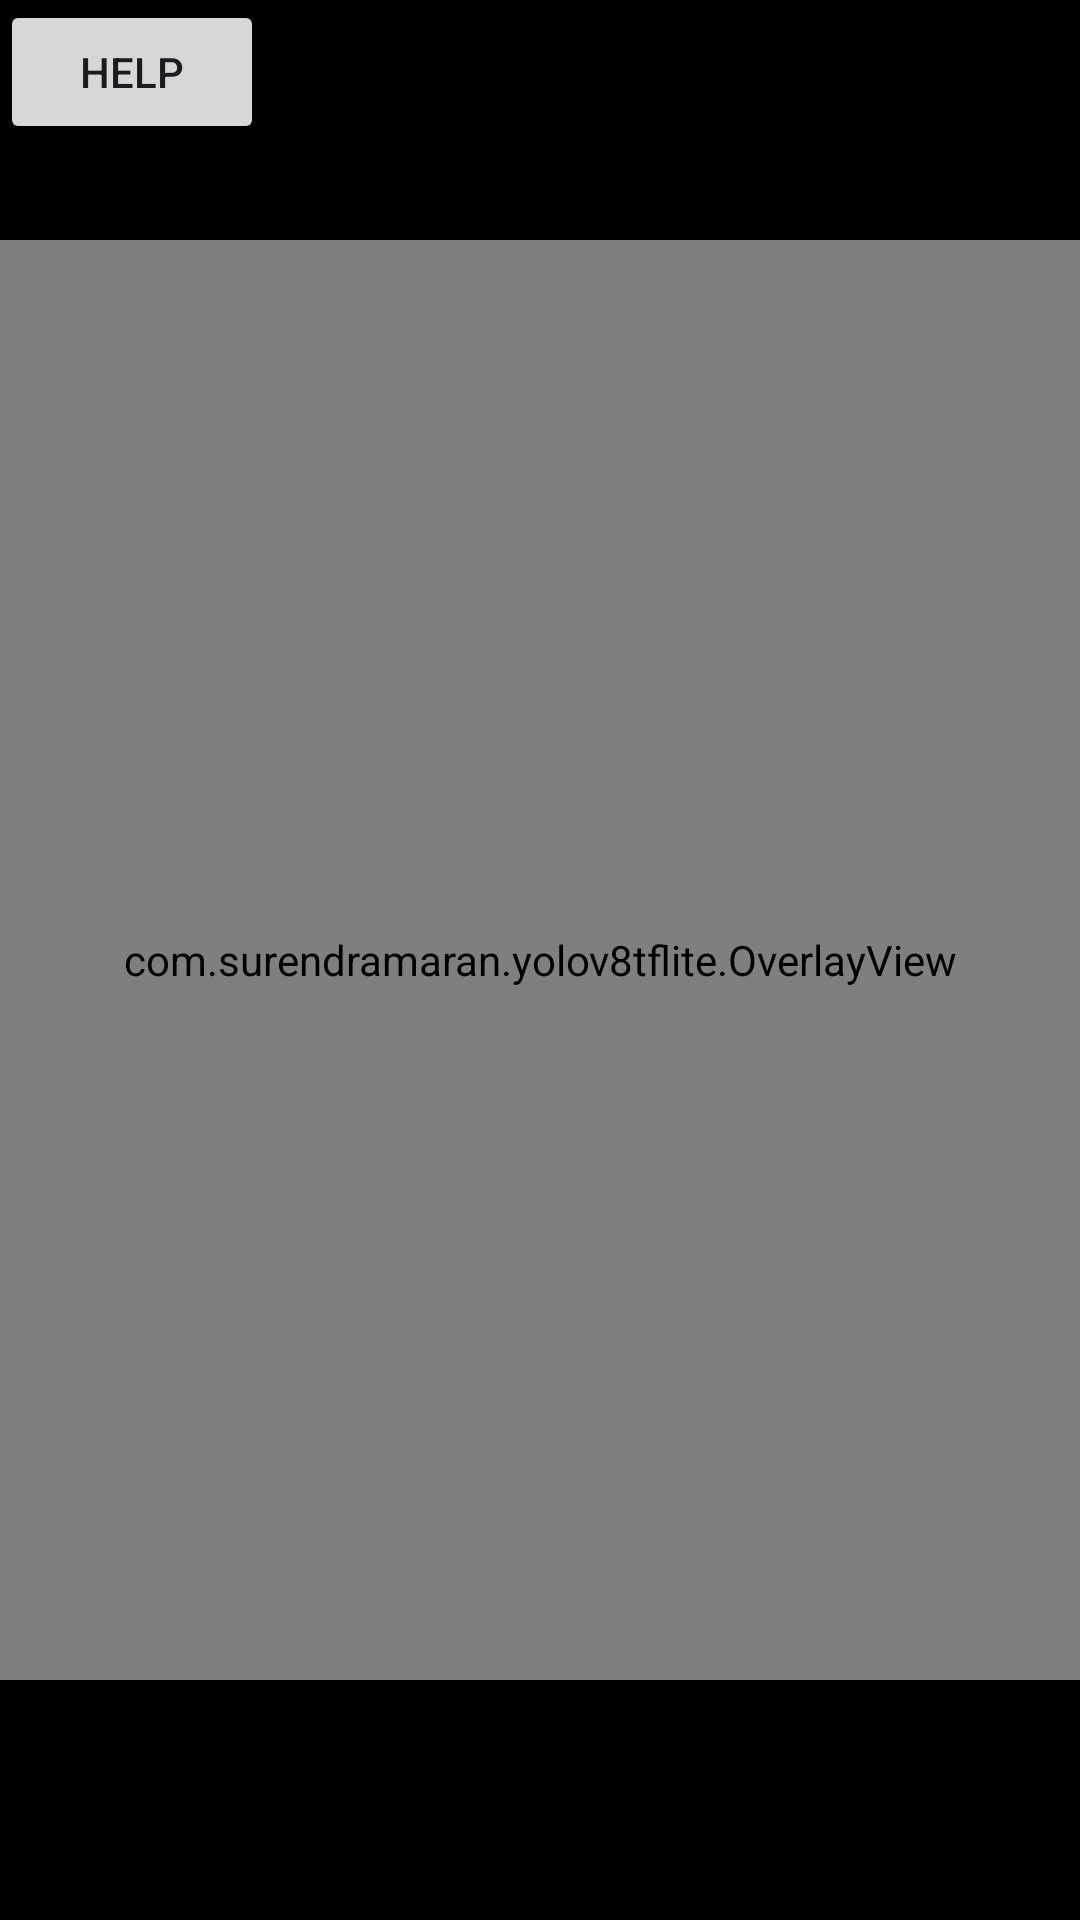

Layout XML and referenced resources for this Android screen:
<!-- AndroidManifest.xml: application theme Theme.YOLOv8TfLite -->
<!-- res/layout/activity_main.xml -->
<?xml version="1.0" encoding="utf-8"?>
<androidx.constraintlayout.widget.ConstraintLayout android:background="@color/black"
    xmlns:android="http://schemas.android.com/apk/res/android"
    xmlns:app="http://schemas.android.com/apk/res-auto"
    android:id="@+id/camera_container"
    android:layout_width="match_parent"
    android:layout_height="match_parent"
    xmlns:tools="http://schemas.android.com/tools">

    <androidx.camera.view.PreviewView
        android:id="@+id/view_finder"
        android:layout_width="0dp"
        android:layout_height="0dp"
        app:layout_constraintBottom_toBottomOf="parent"
        app:layout_constraintDimensionRatio="3:4"
        app:layout_constraintEnd_toEndOf="parent"
        app:layout_constraintHorizontal_bias="0.5"
        app:layout_constraintStart_toStartOf="parent"
        app:layout_constraintTop_toTopOf="parent"
        app:layout_constraintVertical_bias="0.5"
        app:scaleType="fillStart" >

        <ImageView
            android:id="@+id/ivTop"
            android:layout_width="match_parent"
            android:layout_height="match_parent" />
    </androidx.camera.view.PreviewView>

    <com.surendramaran.yolov8tflite.OverlayView
        android:id="@+id/overlay"
        android:layout_width="0dp"
        android:layout_height="0dp"
        android:translationZ="5dp"
        android:onClick="buttonOnClick"
        app:layout_constraintBottom_toBottomOf="parent"
        app:layout_constraintDimensionRatio="3:4"
        app:layout_constraintEnd_toEndOf="parent"
        app:layout_constraintHorizontal_bias="0.5"
        app:layout_constraintStart_toStartOf="parent"
        app:layout_constraintTop_toTopOf="parent"
        app:layout_constraintVertical_bias="0.5" />

    <TextView
        android:id="@+id/inferenceTime"
        android:layout_width="wrap_content"
        android:layout_height="wrap_content"
        android:layout_margin="32dp"
        android:layout_marginTop="32dp"
        android:layout_marginEnd="320dp"
        android:textColor="@color/white"
        app:layout_constraintEnd_toEndOf="parent"
        app:layout_constraintTop_toTopOf="parent"
        tools:text="100ms" />

    <Button
        android:id="@+id/helpbutton"
        android:layout_width="wrap_content"
        android:layout_height="wrap_content"
        android:text="Help"
        tools:layout_editor_absoluteX="304dp"
        tools:layout_editor_absoluteY="16dp" /><![CDATA[


    android:layout_height="wrap_content"
        android:layout_marginStart="298dp"
        android:layout_marginTop="19dp"
        android:layout_marginEnd="19dp"
        android:layout_marginBottom="24dp"
        android:text="Help"
        android:onClick="helpbuttonOnClick"
        app:layout_constraintBottom_toTopOf="@+id/view_finder"
        app:layout_constraintEnd_toEndOf="parent"
        app:layout_constraintStart_toStartOf="parent"
        app:layout_constraintTop_toTopOf="parent" />

    ]]>



</androidx.constraintlayout.widget.ConstraintLayout>
<!-- resources referenced by this layout -->
<resources>
  <style name="Theme.YOLOv8TfLite" parent="Base.Theme.YOLOv8TfLite" />
  <style name="Base.Theme.YOLOv8TfLite" parent="Theme.Material3.DayNight.NoActionBar">
          
          
      </style>
  <!-- not gathered from this repository: default colours our renderer supplied (Android Studio template values) -->
  <color name="black">#FF000000</color>
  <color name="white">#FFFFFFFF</color>
</resources>
